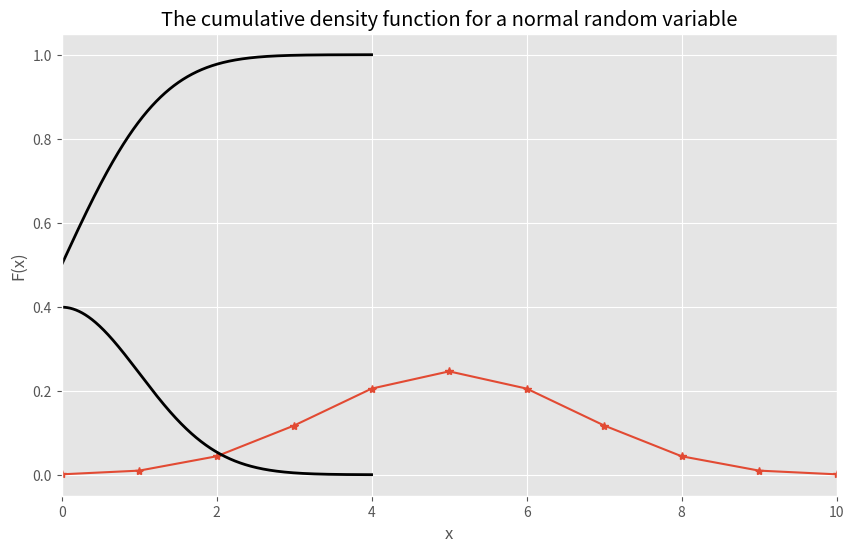

Write the Python code that produced this figure. (Note: this script raises an exception after producing the figure.)
#imports and setup
import pandas as pd

import numpy as np

import scipy as sc
from scipy.stats import bernoulli
from scipy.stats import binom
from scipy.stats import norm
from scipy.stats import t
from scipy.stats import probplot

import matplotlib.pyplot as plt
%matplotlib inline
plt.rcParams['figure.figsize'] = (10, 6)
plt.style.use('ggplot')

n =10
p = 0.5
f = lambda k: binom.pmf(k, n=n,p=p)

x = range(n+1);
plt.plot(x, f(x),'*-')
plt.title("The PMF for a binomial random variable")
plt.xlabel("k")
plt.ylabel("f(k)")
plt.xlim([0,n])
plt.show()

mu = 0 # mean
sigma = 1 # standard deviation 
x = np.arange(mu-4*sigma,mu+4*sigma,0.001);
pdf = norm.pdf(x,loc=mu, scale=sigma)
plt.title("The probability density function for a normal random variable")
plt.plot(x, pdf, linewidth=2, color='k')
plt.xlabel("x")
plt.ylabel("f(x)")
plt.show()

mu = 0 # mean
sigma = 1 # standard deviation 
x = np.arange(mu-4*sigma,mu+4*sigma,0.001);
cdf = norm.cdf(x,loc=mu, scale=sigma)
plt.title("The cumulative density function for a normal random variable")
plt.plot(x, cdf, linewidth=2, color='k')
plt.xlabel("x")
plt.ylabel("F(x)")
plt.show()

norm.cdf(1, loc=mu, scale=sigma)

norm.cdf(1, loc=mu, scale=sigma) - norm.cdf(-1, loc=mu, scale=sigma) 

norm.cdf(sc.inf, loc=mu, scale=sigma)-norm.cdf(-sc.inf, loc=mu, scale=sigma)

samp_size = 200

x = norm.rvs(loc=0, scale=1, size=samp_size)
probplot(x, plot=plt)
plt.title("Normal probability plot")
plt.xlabel("Normal quantiles")
plt.ylabel("Ordered values")
plt.show()

x = t.rvs(df=3,size=samp_size)
probplot(x, plot=plt)
plt.title("Normal probability plot")
plt.xlabel("Normal quantiles")
plt.ylabel("Ordered values") 
plt.show()

from scipy.stats import laplace
x = laplace.rvs(size=samp_size)
probplot(x, plot=plt)
plt.title("Normal probability plot")
plt.xlabel("Normal quantiles")
plt.ylabel("Ordered values")
plt.show()

from scipy.stats import gamma
x = gamma.rvs(a=2,size=samp_size)
probplot(x, plot=plt)
plt.title("Normal probability plot")
plt.xlabel("Normal quantiles")
plt.ylabel("Ordered values")
plt.show()

f = lambda k: binom.pmf(k, n=1000,p=0.5)

x = range(1001);
plt.plot(x, f(x),'*-')
plt.plot(545,f(545),'o')
plt.title("The probability mass function for a Binomial random variable")
plt.xlabel("k")
plt.ylabel("f(k)")
plt.xlim([0,1000])
plt.show()

binom.pmf(545, n=1000,p=0.5)

s = sum(binom.pmf(np.arange(545,1001),n=1000,p=0.5))
print(s)
print(1-s)

s1 = sum(binom.pmf(np.arange(0,456),n=1000,p=0.5)) # why 456? 
s2 = sum(binom.pmf(np.arange(545,1001),n=1000,p=0.5))
print(s1)
print(s2)
s = s1 + s2

print(s)
print(1-s)

n = 1000
p = 0.5
bin_vars = binom.rvs(n=n,p=p,size=10000)

#plt.hist(bin_vars, bins='auto',density=True)
plt.hist(bin_vars, bins=20,density=True)

mu = n*p 
sigma = np.sqrt(n*p*(1-p))
x = np.arange(mu-4*sigma,mu+4*sigma,0.1);
pdf = norm.pdf(x, loc=mu, scale=sigma)
plt.plot(x, pdf, linewidth=2, color='k')
plt.title("A comparison between the histogram of binomial random \n variables and the normal distribution predicted by the CLT")
plt.show()


probplot(bin_vars, plot=plt)
plt.title("Normal probability plot")
plt.xlabel("Normal quantiles")
plt.ylabel("Ordered values")
plt.show()


n = 1000
p = 0.5
mu = n*p
sigma = np.sqrt(n*p*(1-p))
s2 = norm.cdf(545, loc=mu, scale=sigma) - norm.cdf(455, loc=mu, scale=sigma)
print(s2) # Approximate probability of being less extreme 
print(1-s2) # Approximate probability of being more extreme  

# a plot illustrating the integral 
x = np.arange(mu-4*sigma,mu+4*sigma,0.001);
plt.plot(x, norm.pdf(x, loc=mu, scale=sigma), linewidth=2, color='k')
x2 = np.arange(455,545,0.001)
plt.fill_between(x2, y1= norm.pdf(x2,loc=mu, scale=sigma), facecolor='red', alpha=0.5)
plt.xlim([mu-4*sigma,mu+4*sigma])
plt.show()

mu = 15
sigma = np.sqrt(5.72**2/137)
print('p:', norm.cdf(2.42, loc=mu, scale=sigma))

print(1 - norm.cdf(2.06, loc=2.0, scale = 0.141/np.sqrt(51)))

z = (2.06 - 2.0) / (0.141/np.sqrt(51))
print(1 - norm.cdf(z, loc=0, scale=1))

# there is some trouble with this package for some python versions
# if it doesn't work, don't worry about it
from ipywidgets import interact 

samp_mean = 0
samp_std_dev = 1

x = np.linspace(samp_mean-4*samp_std_dev,samp_mean+4*samp_std_dev,1000);
def compare_distributions(sample_size):
    pdf1 = norm.pdf(x, loc=samp_mean, scale=samp_std_dev/np.sqrt(sample_size))
    pdf2 = t.pdf(x,df=sample_size-1,loc=samp_mean, scale=samp_std_dev/np.sqrt(sample_size))
    plt.plot(x, pdf1, linewidth=2, color='k',label='normal distribution pdf')
    plt.plot(x, pdf2, linewidth=2, color='r',label='t distribution pdf')
    plt.xlim(x.min(),x.max())
    plt.ylim(0,2)
    plt.legend()
    plt.show()
    
interact(compare_distributions,sample_size=(2,20,1))

norm.cdf(1.96) - norm.cdf(-1.96)

female_death_age = [89, 74, 86, 72, 77, 84, 79, 97, 81, 85, 87, 76]
male_death_age = [72, 74, 77, 80, 77, 73, 68, 70, 69, 76]
from statistics import stdev
print(np.mean(female_death_age))
print(stdev(female_death_age)) #sample (not population) standard deviation, different than np.std
print(len(female_death_age))
print(np.mean(male_death_age))
print(stdev(male_death_age))
print(len(male_death_age))

from scipy.stats import ttest_ind
t, pval = ttest_ind(female_death_age, male_death_age)
print(t, pval)

from scipy.stats import ttest_ind_from_stats
t, pval = ttest_ind_from_stats(82.25, 7.149, 12, 73.6, 3.921, 10)
print(t, pval)

from statsmodels.stats.proportion import proportions_ztest
counts = [110, 33]
sample_sizes = [201229, 200745]
z, pval = proportions_ztest(counts, sample_sizes)
print(z, pval)
print(pval/2)